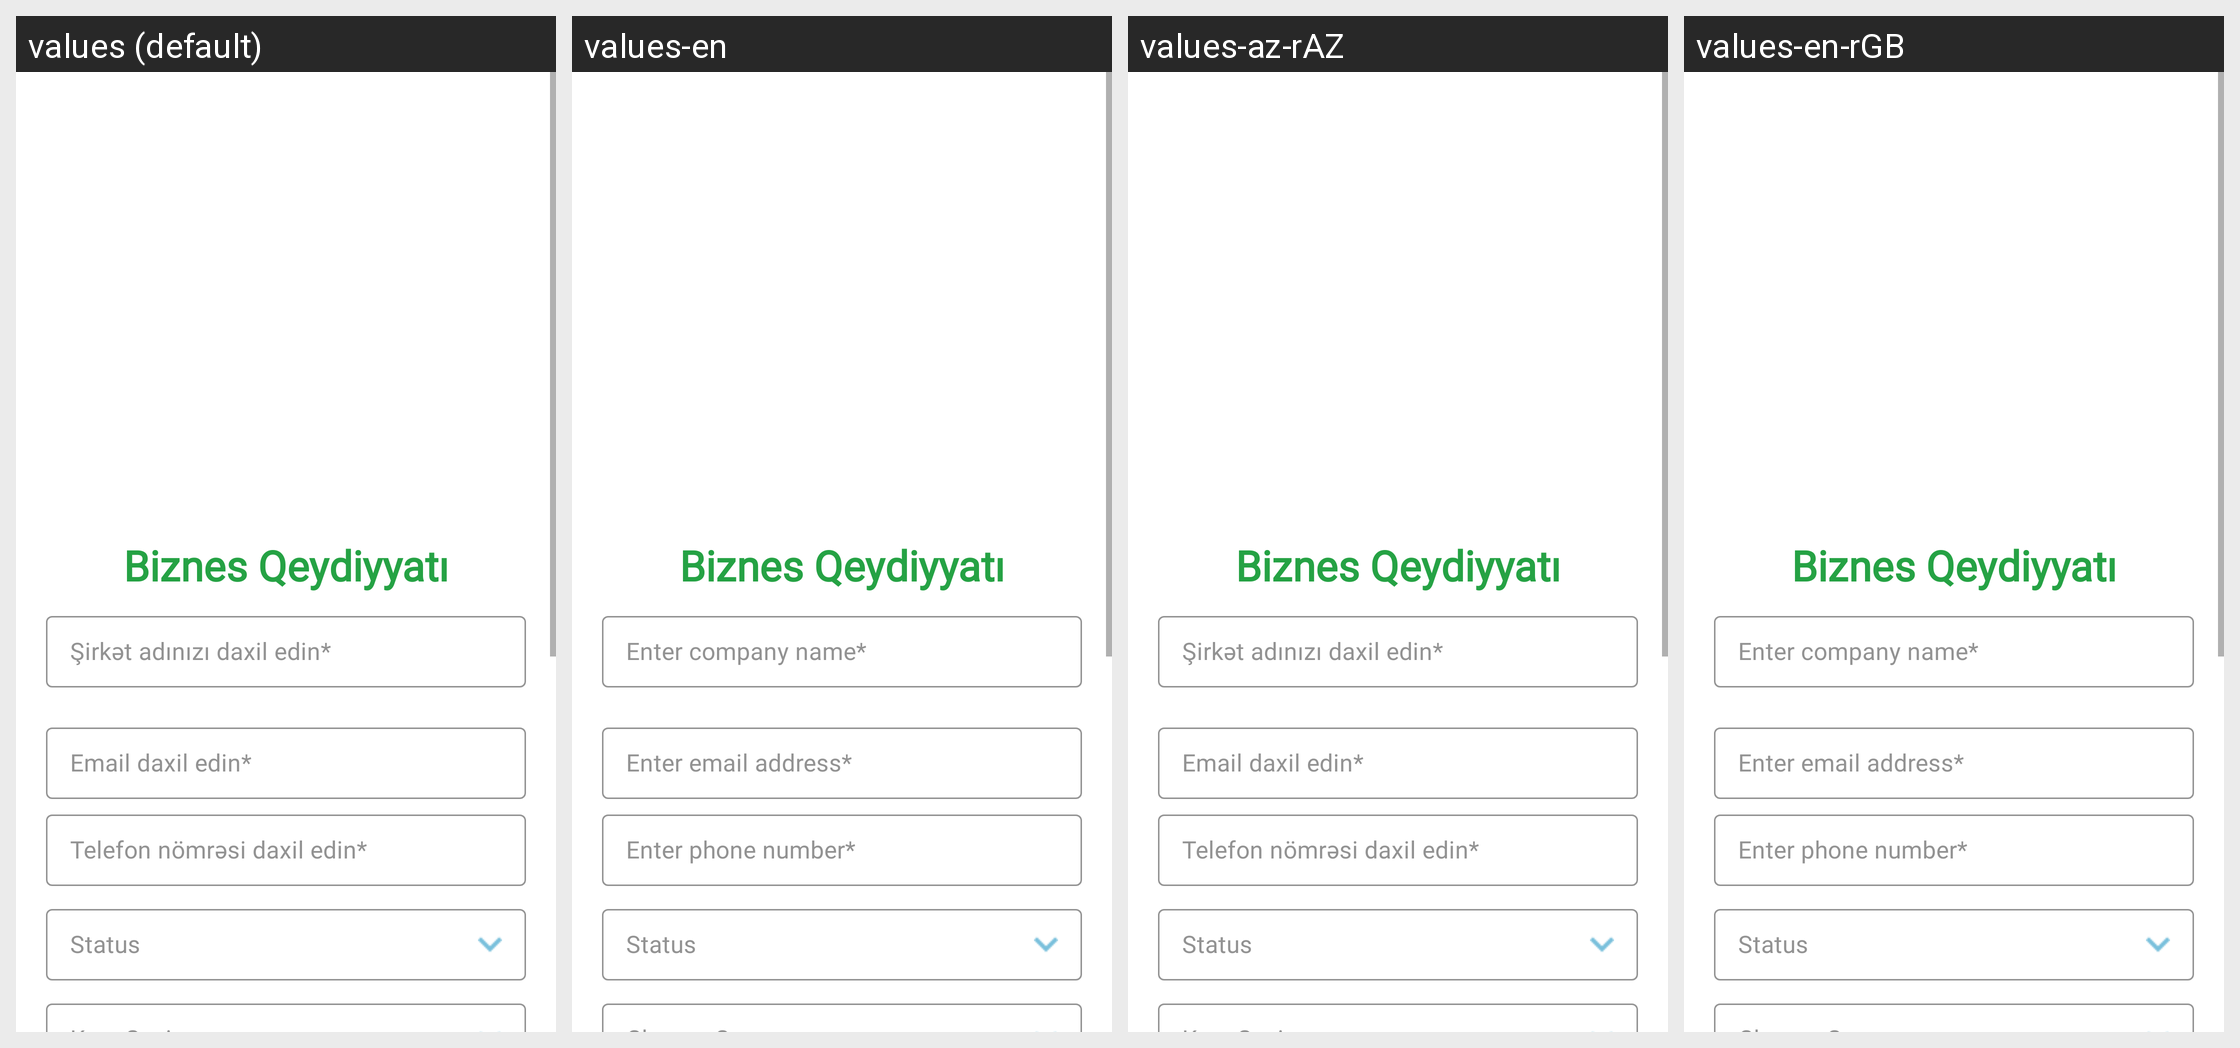

Here is an Android app screen in its default locale and in the app's own translations. Write out the translated-string differences for the strings that appear on this screen.
Android screen res/layout/activity_register_company.xml rendered under 4 locales, left to right: values (default), values-en, values-az-rAZ, values-en-rGB. Device: Nexus 5 (rendered at 1080×1920; each locale shown at half size, 540×960, under a caption strip naming it); theme Theme.KurslineMobileApp.
Other locales in the repository, not shown: values-av-rAZ, values-az, values-tr-rTR.
Strings drawn on this screen, with the default value and each locale's value (text and hints the layout hard-codes, and strings that could not be matched under every locale, appear in the picture but are not listed):

businessName
  values: Şirkət adınızı daxil edin*
  values-en: Enter company name*
  values-az-rAZ: Şirkət adınızı daxil edin*
  values-en-rGB: Enter company name*

entermail
  values: Email daxil edin*
  values-en: Enter email address*
  values-az-rAZ: Email daxil edin*
  values-en-rGB: Enter email address*

phoneString
  values: Telefon nömrəsi daxil edin*
  values-en: Enter phone number*
  values-az-rAZ: Telefon nömrəsi daxil edin*
  values-en-rGB: Enter phone number*
